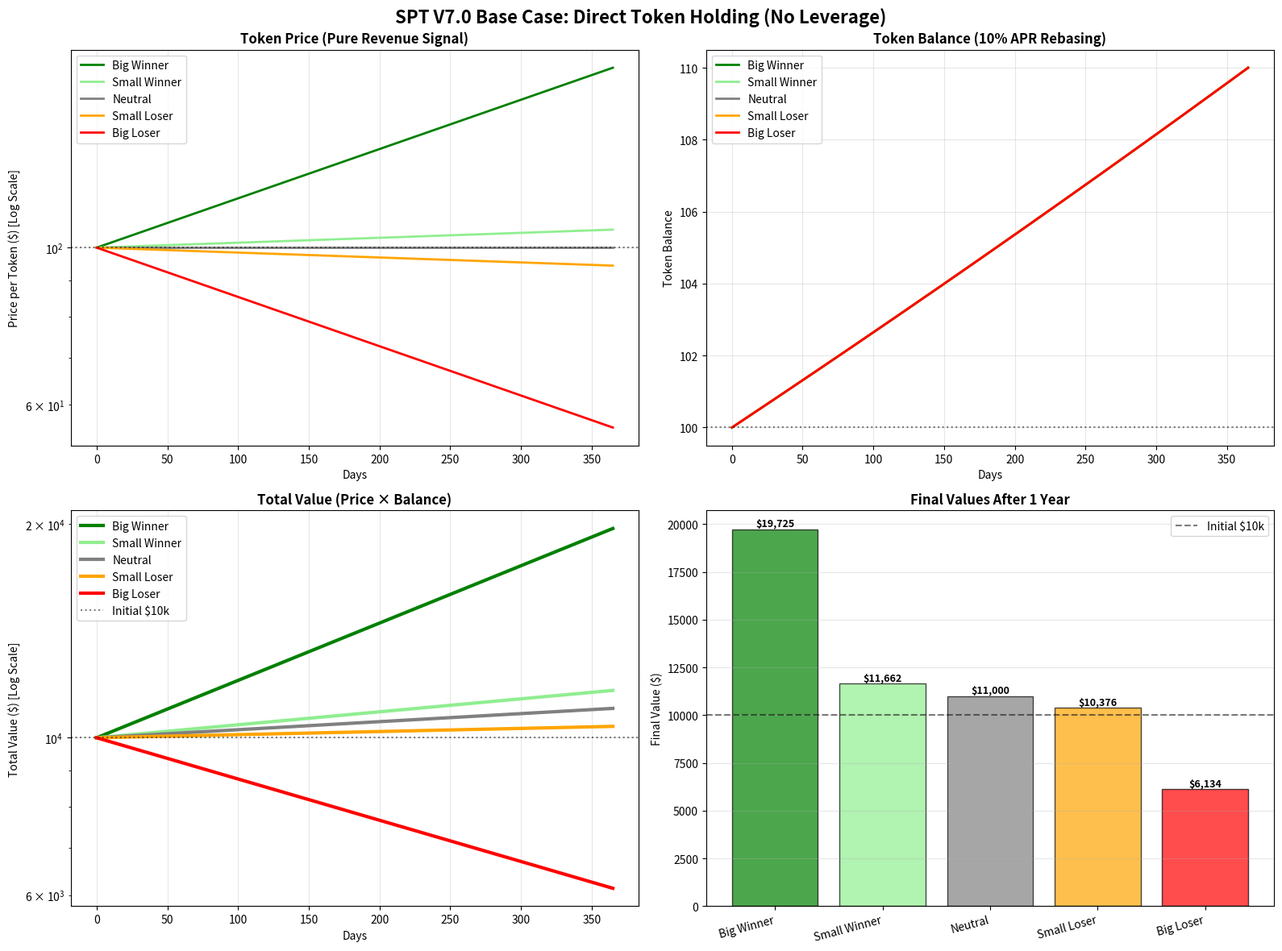

Write Python code to recreate this figure.

import numpy as np
import matplotlib.pyplot as plt
import pandas as pd

print("=" * 70)
print("SPT V7.0 BASE CASE SIMULATION")
print("Direct Token Holding (No Leverage)")
print("=" * 70)

# ===== PARAMETERS =====
k = 0.008  # Daily sensitivity (Degen Mode)
days = 365
annual_yield = 0.10  # 10% APR rebasing
initial_capital = 10000  # User's capital
initial_token_price = 100  # SPT price at start

print(f"\nParameters:")
print(f"  Initial Investment: ${initial_capital:,}")
print(f"  Initial Token Price: ${initial_token_price}")
print(f"  Sensitivity (k): {k} daily (~600% theoretical APR)")
print(f"  Rebase Yield: {annual_yield*100:.0f}% APR")
print(f"  Holding Period: {days} days")

# Calculate tokens bought
initial_tokens = initial_capital / initial_token_price
print(f"  Tokens Purchased: {initial_tokens:.2f} SPT")

# ===== SCENARIOS (Constant Daily Deviation) =====
scenarios = {
    'Big Winner': {'delta': 0.20, 'desc': '+20% above benchmark daily'},
    'Small Winner': {'delta': 0.02, 'desc': '+2% above benchmark daily'},
    'Neutral': {'delta': 0.0, 'desc': 'Tracks benchmark perfectly'},
    'Small Loser': {'delta': -0.02, 'desc': '-2% below benchmark daily'},
    'Big Loser': {'delta': -0.20, 'desc': '-20% below benchmark daily'}
}

# Calculate daily factors
daily_yield_factor = (1 + annual_yield) ** (1/365)

print("\n" + "=" * 70)
print("1-YEAR OUTCOMES (Direct Holding)")
print("=" * 70)

results = {}
time = np.arange(days + 1)

for name, config in scenarios.items():
    delta = config['delta']
    daily_price_factor = np.exp(k * delta)
    
    # Calculate paths
    price_path = [initial_token_price]
    balance_path = [initial_tokens]
    value_path = [initial_capital]
    
    for day in range(days):
        price_path.append(price_path[-1] * daily_price_factor)
        balance_path.append(balance_path[-1] * daily_yield_factor)
        value_path.append(price_path[-1] * balance_path[-1])
    
    # Final values
    final_price = price_path[-1]
    final_balance = balance_path[-1]
    final_value = value_path[-1]
    
    results[name] = {
        'delta': delta,
        'desc': config['desc'],
        'price_mult': final_price / initial_token_price,
        'balance_mult': final_balance / initial_tokens,
        'total_mult': final_value / initial_capital,
        'final_price': final_price,
        'final_balance': final_balance,
        'final_value': final_value,
        'price_path': price_path,
        'balance_path': balance_path,
        'value_path': value_path
    }
    
    print(f"\n{name} ({config['desc']}):")
    print(f"  Final Price:   ${final_price:,.2f} ({final_price/initial_token_price:.3f}x)")
    print(f"  Final Balance: {final_balance:.2f} tokens ({final_balance/initial_tokens:.3f}x)")
    print(f"  Final Value:   ${final_value:,.2f} ({final_value/initial_capital:.3f}x)")
    print(f"  Total Return:  {(final_value/initial_capital - 1)*100:+.1f}%")

# ===== SUMMARY TABLE =====
print("\n" + "=" * 70)
print("SUMMARY TABLE")
print("=" * 70)

summary_data = []
for name, data in results.items():
    summary_data.append({
        'Scenario': name,
        'Daily Δ': f"{data['delta']:+.2f}",
        'Price': f"{data['price_mult']:.3f}x",
        'Balance': f"{data['balance_mult']:.3f}x",
        'Total': f"{data['total_mult']:.3f}x",
        'Final Value': f"${data['final_value']:,.0f}",
        'Return': f"{(data['total_mult']-1)*100:+.1f}%"
    })

df = pd.DataFrame(summary_data)
print("\n" + df.to_string(index=False))

# Save CSV
df.to_csv('spt_base_case_results.csv', index=False)
print("\n📊 Results saved to: spt_base_case_results.csv")

# ===== PLOTTING =====
fig, axes = plt.subplots(2, 2, figsize=(16, 12))
fig.suptitle('SPT V7.0 Base Case: Direct Token Holding (No Leverage)', 
             fontsize=16, fontweight='bold')

colors = {
    'Big Winner': 'green',
    'Small Winner': 'lightgreen',
    'Neutral': 'gray',
    'Small Loser': 'orange',
    'Big Loser': 'red'
}

# Chart 1: Price Evolution
ax1 = axes[0, 0]
for name, data in results.items():
    ax1.plot(time, data['price_path'], label=name, linewidth=2, color=colors[name])
ax1.set_yscale('log')
ax1.axhline(y=initial_token_price, color='black', linestyle=':', alpha=0.5)
ax1.set_title('Token Price (Pure Revenue Signal)', fontweight='bold', fontsize=12)
ax1.set_ylabel('Price per Token ($) [Log Scale]')
ax1.set_xlabel('Days')
ax1.legend()
ax1.grid(True, alpha=0.3)

# Chart 2: Balance Evolution (Rebasing)
ax2 = axes[0, 1]
for name, data in results.items():
    ax2.plot(time, data['balance_path'], label=name, linewidth=2, color=colors[name])
ax2.axhline(y=initial_tokens, color='black', linestyle=':', alpha=0.5)
ax2.set_title('Token Balance (10% APR Rebasing)', fontweight='bold', fontsize=12)
ax2.set_ylabel('Token Balance')
ax2.set_xlabel('Days')
ax2.legend()
ax2.grid(True, alpha=0.3)

# Chart 3: Total Value
ax3 = axes[1, 0]
for name, data in results.items():
    ax3.plot(time, data['value_path'], label=name, linewidth=3, color=colors[name])
ax3.set_yscale('log')
ax3.axhline(y=initial_capital, color='black', linestyle=':', alpha=0.5, label='Initial $10k')
ax3.set_title('Total Value (Price × Balance)', fontweight='bold', fontsize=12)
ax3.set_ylabel('Total Value ($) [Log Scale]')
ax3.set_xlabel('Days')
ax3.legend()
ax3.grid(True, alpha=0.3)

# Chart 4: Final Values Bar Chart
ax4 = axes[1, 1]
names = list(results.keys())
final_values = [results[n]['final_value'] for n in names]
bar_colors = [colors[n] for n in names]
bars = ax4.bar(range(len(names)), final_values, color=bar_colors, alpha=0.7, edgecolor='black')
ax4.axhline(y=initial_capital, color='black', linestyle='--', alpha=0.5, label='Initial $10k')
ax4.set_title('Final Values After 1 Year', fontweight='bold', fontsize=12)
ax4.set_ylabel('Final Value ($)')
ax4.set_xticks(range(len(names)))
ax4.set_xticklabels(names, rotation=15, ha='right')
ax4.legend()
ax4.grid(True, alpha=0.3, axis='y')

# Add value labels on bars
for i, (bar, val) in enumerate(zip(bars, final_values)):
    ax4.text(i, val, f'${val:,.0f}', ha='center', va='bottom', fontsize=9, fontweight='bold')

plt.tight_layout()
plt.savefig('spt_base_case_simulation.png', dpi=150, bbox_inches='tight')
print("📈 Chart saved to: spt_base_case_simulation.png")

print("\n" + "=" * 70)
print("KEY INSIGHTS:")
print("=" * 70)
print("1. Price tracks revenue dominance (exponential)")
print("2. Balance grows from vault yield (10% APR)")
print("3. Total value = Price × Balance (multiplicative)")
print("4. Even losers retain some value due to yield cushion")
print("5. No leverage = No liquidation risk")
print("=" * 70)
